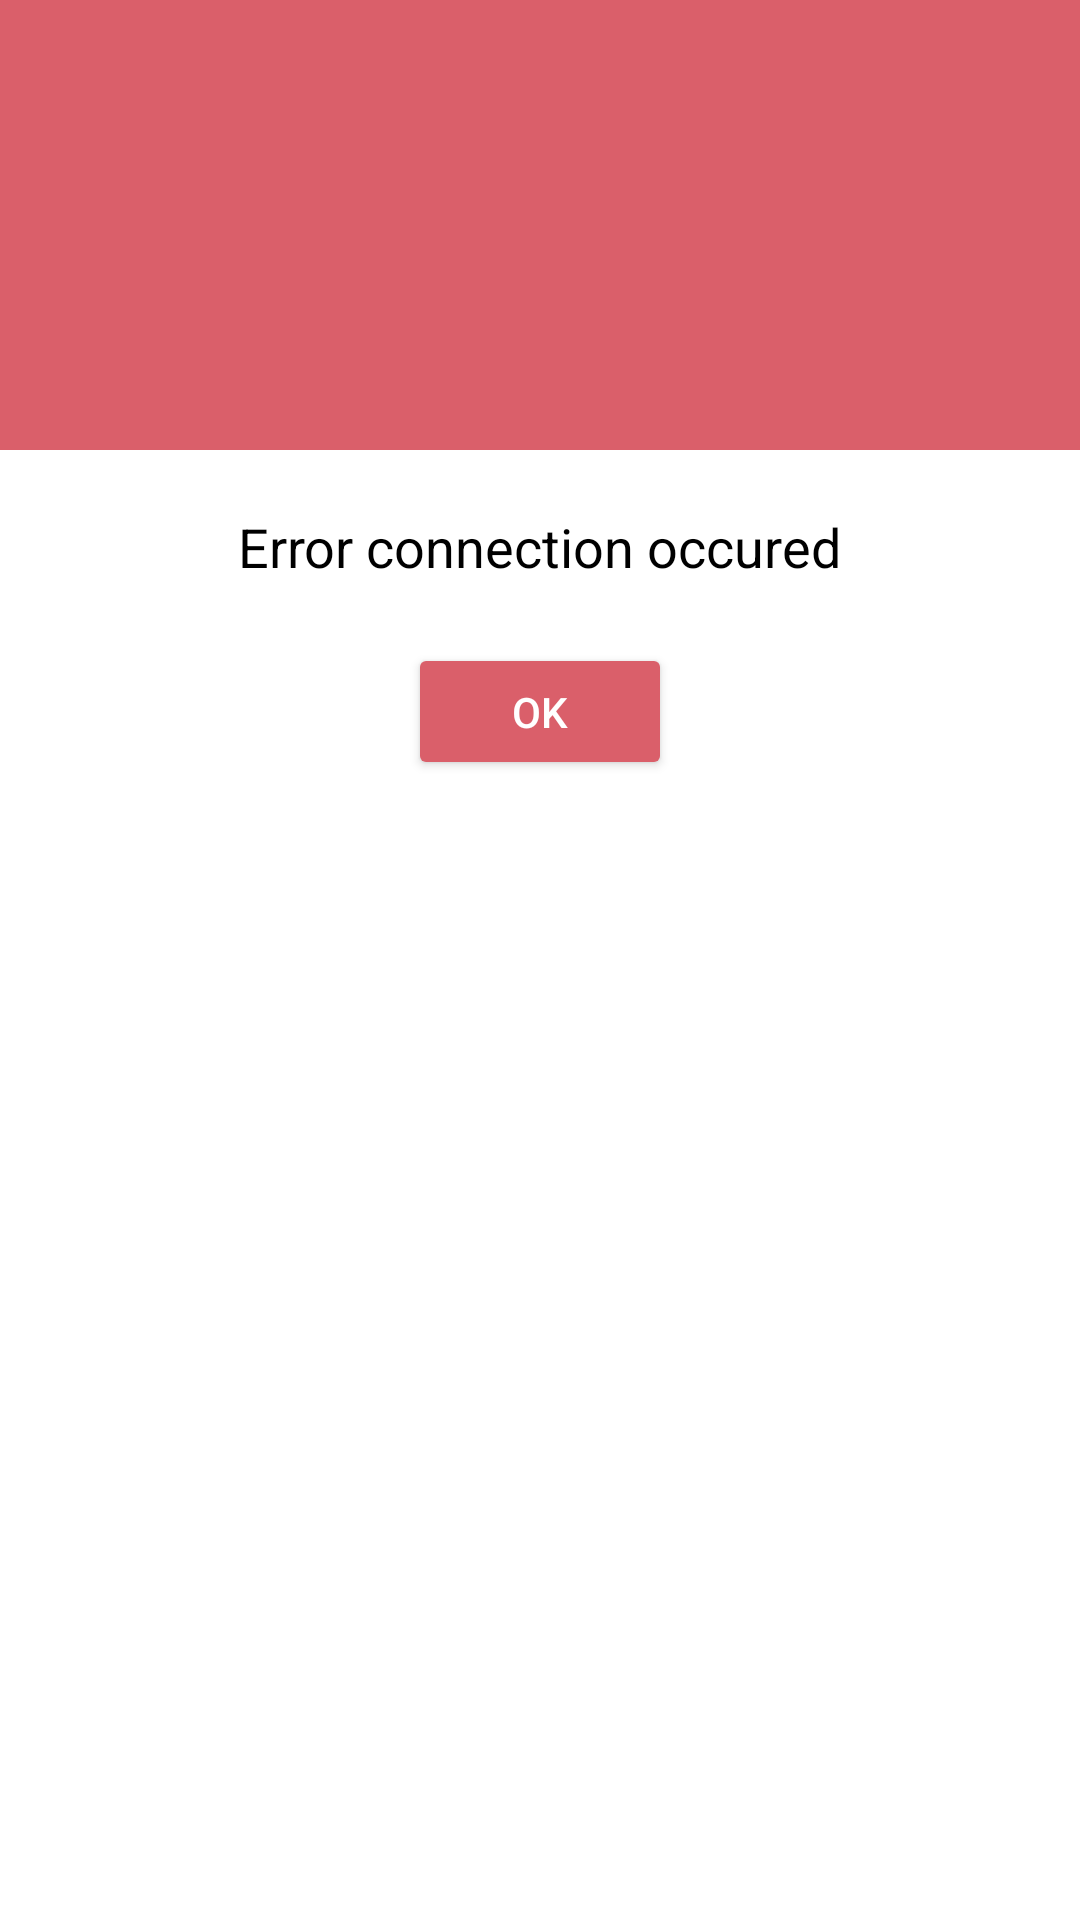

Write the Android layout XML for this screen, with the resource values it uses.
<!-- AndroidManifest.xml: application theme Theme.CovidTracker -->
<!-- res/layout/connection_error_popup.xml -->
<?xml version="1.0" encoding="utf-8"?>
<RelativeLayout xmlns:android="http://schemas.android.com/apk/res/android"
    xmlns:app="http://schemas.android.com/apk/res-auto"
    android:orientation="vertical"
    android:layout_width="match_parent"
    android:layout_height="match_parent"
    android:background="#ffffffff">

    <RelativeLayout
        android:id="@+id/rel1"
        android:layout_width="match_parent"
        android:layout_height="150dp"
        android:background="@color/red_alert">

        <ImageView
            android:id="@+id/error_icon"
            android:layout_width="match_parent"
            android:layout_height="120dp"
            android:layout_marginTop="20dp"
            android:layout_marginBottom="20dp"
            android:gravity="center"
            android:scaleType="fitCenter"
            android:src="@drawable/dialog_cross" />
    </RelativeLayout>

    <RelativeLayout
        android:layout_width="match_parent"
        android:layout_height="130dp"
        android:layout_below="@+id/rel1">

        <TextView
            android:id="@+id/text_dialog"
            android:layout_width="wrap_content"
            android:layout_height="wrap_content"
            android:layout_marginLeft="4dp"
            android:layout_marginTop="20dp"
            android:layout_marginRight="4dp"
            android:layout_marginBottom="20dp"
            android:gravity="center_horizontal"
            android:layout_centerHorizontal="true"
            android:text="Error connection occured"
            android:textColor="#ff000000"
            android:textSize="18sp" />

        <Button
            android:id="@+id/btn_dialog"
            android:layout_width="wrap_content"
            android:layout_height="50dp"
            android:layout_marginBottom="20dp"
            app:backgroundTint="@color/red_alert"
            android:layout_centerHorizontal="true"
            android:gravity="center_vertical|center_horizontal"
            android:layout_below="@id/text_dialog"
            android:text="OK"
            android:textColor="#ffffffff" />
    </RelativeLayout>

</RelativeLayout>
<!-- resources referenced by this layout -->
<resources>
  <color name="red_alert">#DA5F6A</color>
  <style name="Theme.CovidTracker" parent="Theme.MaterialComponents.DayNight.DarkActionBar">
          
          <item name="colorPrimary">@color/purple_500</item>
          <item name="colorPrimaryVariant">@color/purple_700</item>
          <item name="colorOnPrimary">@color/white</item>
          
          <item name="colorSecondary">@color/teal_200</item>
          <item name="colorSecondaryVariant">@color/teal_700</item>
          <item name="colorOnSecondary">@color/black</item>
          
          <item name="android:statusBarColor" tools:targetApi="l">?attr/colorPrimaryVariant</item>
          
      </style>
  <color name="purple_500">#FF6200EE</color>
  <color name="purple_700">#FF3700B3</color>
  <color name="white">#FFFFFFFF</color>
  <color name="teal_200">#FF03DAC5</color>
  <color name="teal_700">#FF018786</color>
  <color name="black">#FF000000</color>
</resources>
